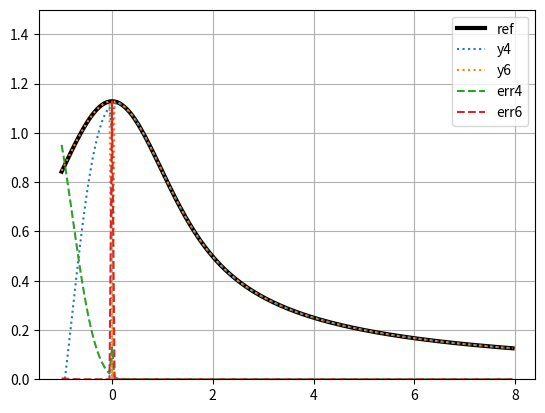

The script that saved this image:
#!/usr/bin/python

import numpy as np
import scipy.special as spc
import matplotlib.pyplot as plt

'''

Interesting Functions

exp(-x^2)
(exp(exp(-x^2))-1)/(e-1)
(exp(-exp(x^2)))*e
exp(-1/(1-x^2))*e   # Bump Function https://en.wikipedia.org/wiki/Bump_function

exp(-abs(x))
exp(-exp(abs(x)))*e

Approximate Gaussian like this
1-x^2(1.0-0.43*x^2+0.072*x^4)

'''

def erf_4(x):
    p = 1. + x*( 0.278393 + x*( 0.230389 + x*(0.000972 + x*0.078108 )))
    p=p*p; p=p*p;
    return 1. - 1./p;

def erf_6(x):
    p = 1. + x*( 0.0705230784 + x*( 0.0422820123 + x*( 0.0092705272 + x*( 0.0001520143 + x*( 0.0002765672 + x*0.0000430638 )))))
    p=p*p; p=p*p; p=p*p; p=p*p;
    return 1. - 1./p;

if __name__ == "__main__":

    #xs = np.arange( -1.0, 6.0, 0.05 )
    xs = np.arange( -1.0, 8.0, 0.05 )
    x = xs.copy()
    #n = 10
    #colors = plt.cm.jet(np.linspace(0.,1.,n+1))

    y_ref = spc.erf( x )/x
    y4    = erf_4  ( x )/x
    y6    = erf_6  ( x )/x

    plt.plot( x, y_ref,'k',  lw=3, label="ref")
    plt.plot( x, y4   ,':', label="y4")
    plt.plot( x, y6   ,':', label="y6")
    plt.plot( x, abs(y4-y_ref), '--',label="err4" )
    plt.plot( x, abs(y6-y_ref), '--',label="err6" )

    #plt.yscale('log')
    plt.ylim(1e-16,1.5)
    plt.legend()
    plt.grid()
    plt.show()






